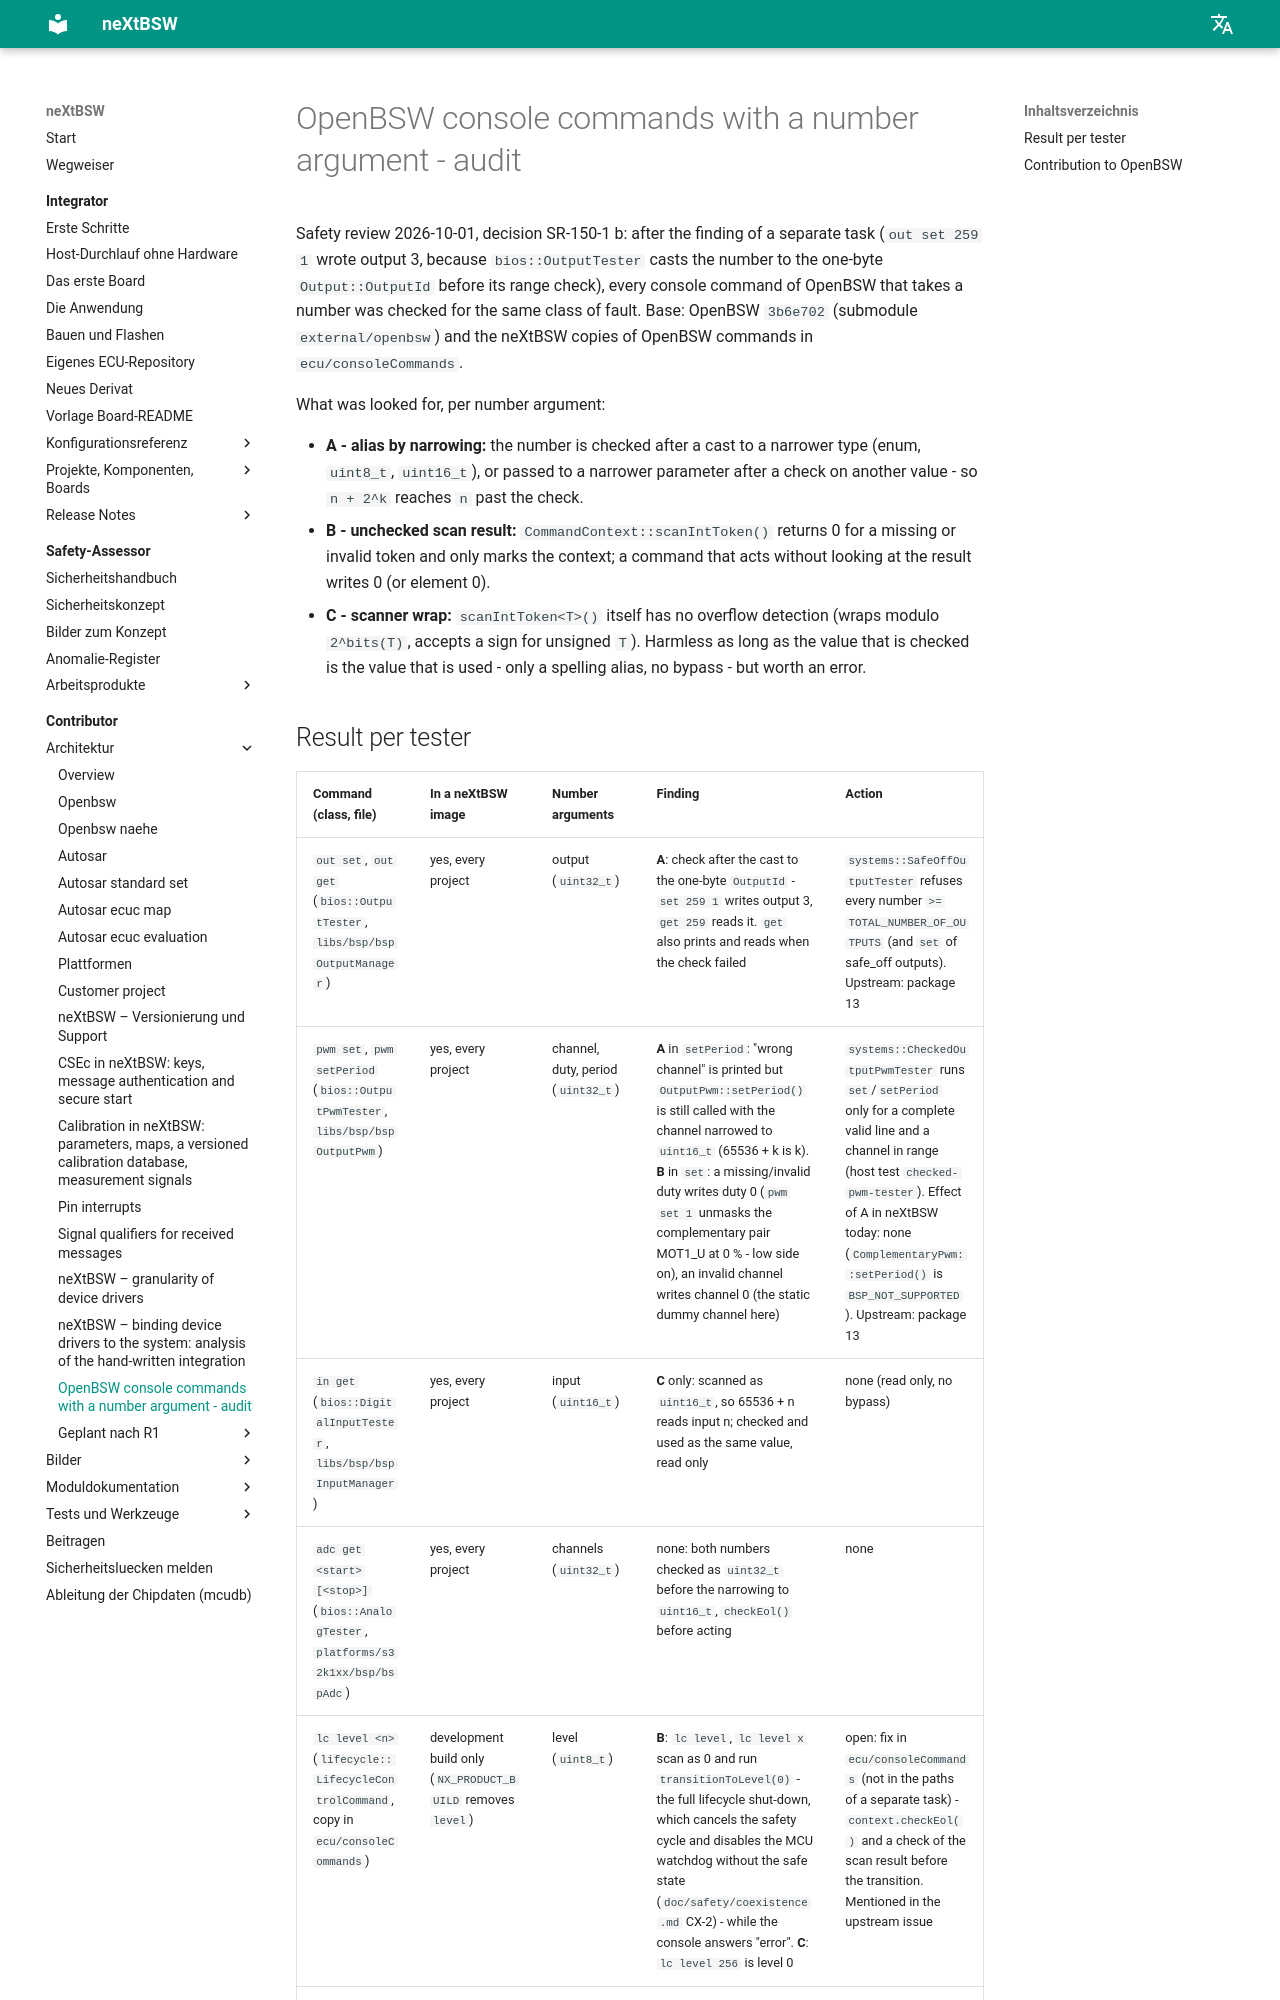

repository: danielsimonreinhardt/neXtBSW · page: 1.0.0/doc/architecture/openbsw-console-number-arguments/index.html · generator: mkdocs

# OpenBSW console commands with a number argument - audit (PLAT-110)

Safety review 2026-10-01, decision SR-150-1 b: after the finding of SYS-150 (`out set 259 1` wrote output 3,
because `bios::OutputTester` casts the number to the one-byte `Output::OutputId` before its range check), every
console command of OpenBSW that takes a number was checked for the same class of fault. Base: OpenBSW `3b6e702`
(submodule `external/openbsw`) and the neXtBSW copies of OpenBSW commands in `ecu/consoleCommands`.

What was looked for, per number argument:

- **A - alias by narrowing:** the number is checked after a cast to a narrower type (enum, `uint8_t`, `uint16_t`),
  or passed to a narrower parameter after a check on another value - so `n + 2^k` reaches `n` past the check.
- **B - unchecked scan result:** `CommandContext::scanIntToken()` returns 0 for a missing or invalid token and
  only marks the context; a command that acts without looking at the result writes 0 (or element 0).
- **C - scanner wrap:** `scanIntToken<T>()` itself has no overflow detection (wraps modulo `2^bits(T)`, accepts a
  sign for unsigned `T`). Harmless as long as the value that is checked is the value that is used - only a
  spelling alias, no bypass - but worth an error.
